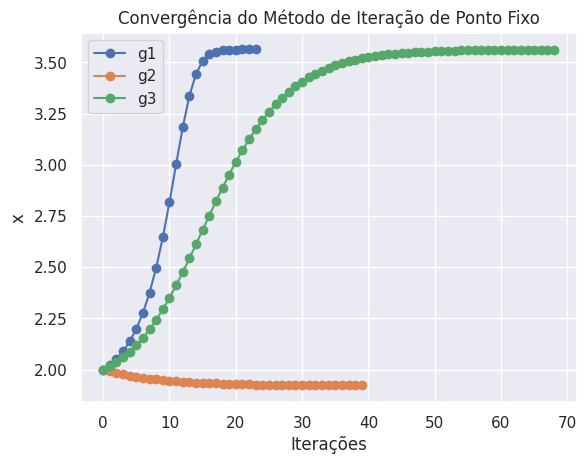

Python code for this plot:
"""
Matheus Calegari
Pedro Henrique Guerra

Trabalho 4
Crie um programa no PYTHON para encontrar raízes
pelo método de iteração de ponto fixo simples da
função com aproximação inicial 2.

f(x) = 2x^3 - 11.7x^2 + 17.7x - 5
"""

import numpy as np
import matplotlib.pyplot as plt

import seaborn as sns
sns.set_theme(style="darkgrid")


# inicializando as variáveis
initial_approach = 2
error = 0.0001
max_iterations = 1000


# definindo a função e as funções g
def f(x):
    return 2 * x ** 3 - 11.7 * x ** 2 + 17.7 * x - 5


def g1(x):
    return (2 * x ** 3 - 11.7 * x ** 2 - 5) / (-17.7)


def g2(x):
    return np.sqrt((2 * x ** 3 + 17.7 * x - 5) / 11.7)


def g3(x):
    return ((-11.7 * x ** 2 + 17.7 * x - 5) / -2) ** (1 / 3)


# método de iteração de ponto fixo
def ponto_fixo(g, x0, tol, max_iter):
    iter_count = 0
    x_values = [x0]
    while iter_count < max_iter:  # enquanto o número de iterações for menor que o máximo
        x1 = g(x0)  # calculando o próximo valor de x
        x_values.append(x1)  # adicionando o valor de x à lista
        if abs(x1 - x0) < tol:  # se a diferença entre os valores de x for menor que a tolerância
            print("Convergência alcançada após", iter_count, "iterações.")
            return x1, x_values
        x0 = x1
        iter_count += 1
    print("O método de iteração de ponto fixo não convergiu após", max_iter, "iterações.")
    return None, x_values


# chamando a função
for g_func in [g1, g2, g3]:
    print("\nUsando função:", g_func.__name__)
    raiz, x_values = ponto_fixo(g_func, initial_approach, error, max_iterations)
    if raiz is not None:  # se a raiz foi encontrada
        print("Raiz encontrada:", raiz)
        plt.plot(range(len(x_values)), x_values, marker='o', label=g_func.__name__)  # adicionando os valores de x
    else:
        print("Raiz não encontrada com a tolerância especificada.")

# plotando o gráfico
plt.title("Convergência do Método de Iteração de Ponto Fixo")
plt.xlabel("Iterações")
plt.ylabel("x")
plt.legend()
plt.grid(True)
plt.show()
